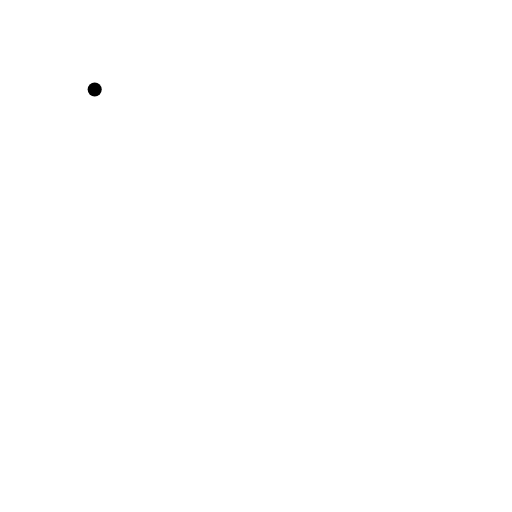
t = 0.00 s
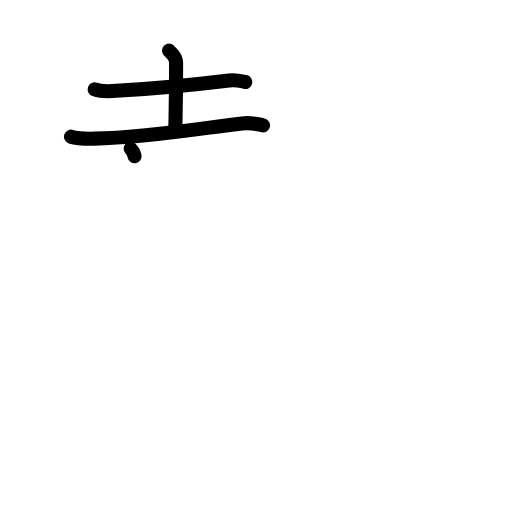
t = 3.25 s
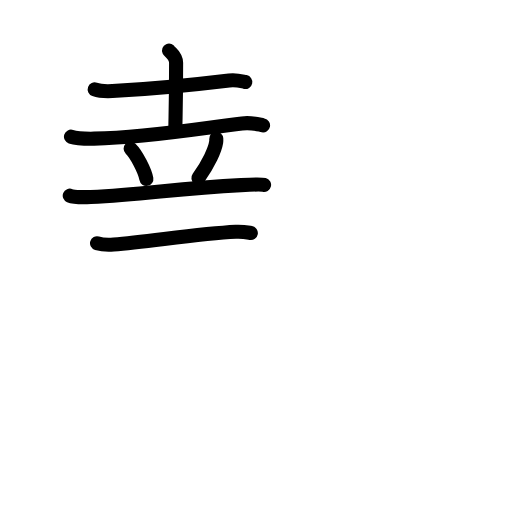
t = 6.75 s
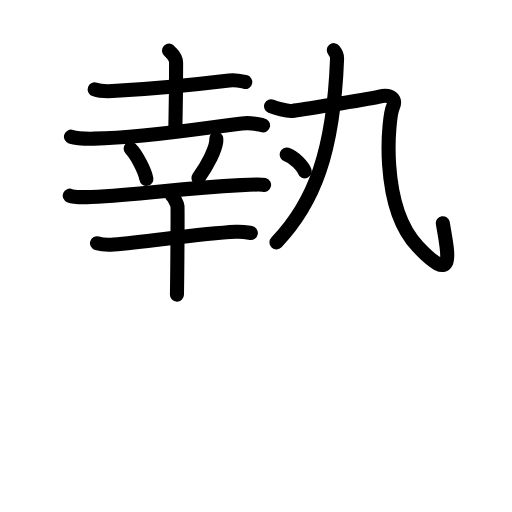
t = 10.25 s
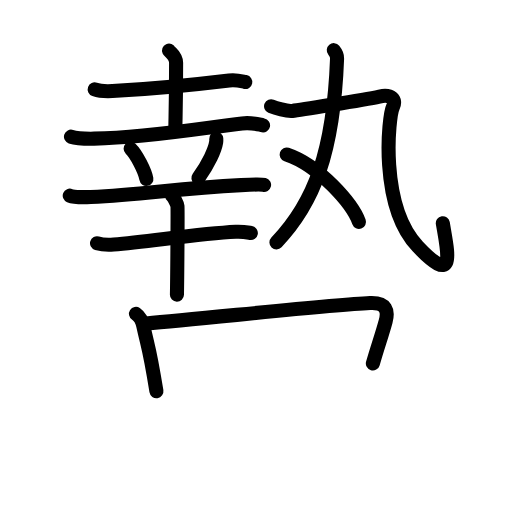
t = 12.58 s
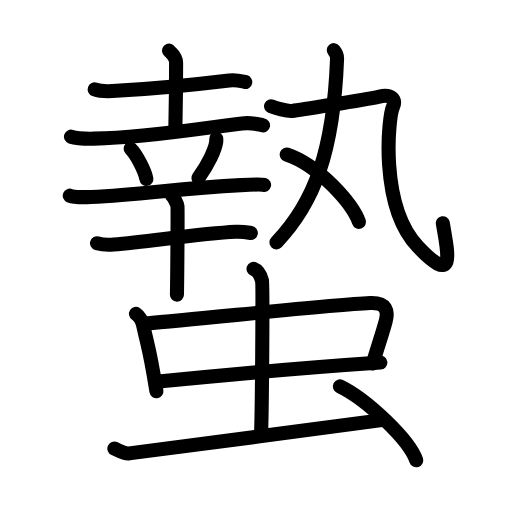
t = 17.00 s

The animated SVG that drew these frames (rendered in a browser with its animation timeline set to each time). Animation: 54 SMIL elements (animate=54); one cycle of 17.00 s.

<?xml version="1.0" encoding="UTF-8"?>
<!--
AniKanjiVG is licensed by CC-BY-SA Paul C. Sommerhoff (https://bitbucket.org/sommerhoff/anikanjivg).
AniKanjiVG uses KanjiVG which is licensed by CC-BY-SA Ulrich Apel (http://kanjivg.tagaini.net).
See also http://creativecommons.org/licenses/by-sa/3.0/
-->
<svg xmlns:kvg='http://kanjivg.tagaini.net' xmlns='http://www.w3.org/2000/svg' width='109' height='109' viewBox='0 0 109 109' style='fill:none;stroke:#000000;stroke-width:3;stroke-linecap:round;stroke-linejoin:round;' id="kvg:kanji_087c4"><g id="kvg:087c4" kvg:element="蟄"><g id="kvg:087c4-g1" kvg:element="執" kvg:position="top"><g id="kvg:087c4-g2" kvg:element="幸" kvg:position="left"><g id="kvg:087c4-g3" kvg:position="top"><g id="kvg:087c4-g4" kvg:element="土"><path id="kvg:087c4-s1" kvg:type="㇐" d="M20.16,19.04c0.98,0.35,2.78,0.4,3.77,0.35C30.9,18.99,41.5,18,48.78,17.12c1.62-0.2,2.62,0.17,3.44,0.34"><animate attributeName="d" begin="0.0s" dur="0.3333333333333333s" from="M20.16,19.04C20.16,19.04,20.16,19.04,20.16,19.04" to="M20.16,19.04c0.98,0.35,2.78,0.4,3.77,0.35" />
<animate attributeName="d" begin="0.3333333333333333s" dur="0.3333333333333333s" from="M20.16,19.04c0.98,0.35,2.78,0.4,3.77,0.35c0,0,0,0,0,0,0" to="M20.16,19.04c0.98,0.35,2.78,0.4,3.77,0.35C30.9,18.99,41.5,18,48.78,17.12" />
<animate attributeName="d" begin="0.6666666666666666s" dur="0.3333333333333333s" from="M20.16,19.04c0.98,0.35,2.78,0.4,3.77,0.35C30.9,18.99,41.5,18,48.78,17.12c0,0,0,0,0,0,0" to="M20.16,19.04c0.98,0.35,2.78,0.4,3.77,0.35C30.9,18.99,41.5,18,48.78,17.12c1.62-0.2,2.62,0.17,3.44,0.34" />
</path>
<path id="kvg:087c4-s2" kvg:type="㇑a" d="M35.99,10.77c0.1,0.22,1.5,1.17,1.5,2.6c0,9.3-0.16,12.08-0.16,14.42"><animate attributeName="d" begin="1.0s" dur="0.5s" from="M35.99,10.77C35.99,10.77,35.99,10.77,35.99,10.77" to="M35.99,10.77c0.1,0.22,1.5,1.17,1.5,2.6" />
<animate attributeName="d" begin="1.5s" dur="0.5s" from="M35.99,10.77c0.1,0.22,1.5,1.17,1.5,2.6c0,0,0,0,0,0,0" to="M35.99,10.77c0.1,0.22,1.5,1.17,1.5,2.6c0,9.3-0.16,12.08-0.16,14.42" />
<animate attributeName="d" begin="0s" dur="1.0s" from="M-100,-100" to="M-100,-100" />
</path>
<path id="kvg:087c4-s3" kvg:type="㇐" d="M15.11,29.1c1.28,0.42,3.63,0.44,4.92,0.42C32,29.25,43,27.25,51.51,26.27c2.13-0.25,3.42,0.2,4.49,0.41"><animate attributeName="d" begin="2.0s" dur="0.3333333333333333s" from="M15.11,29.1C15.11,29.1,15.11,29.1,15.11,29.1" to="M15.11,29.1c1.28,0.42,3.63,0.44,4.92,0.42" />
<animate attributeName="d" begin="2.3333333333333335s" dur="0.3333333333333333s" from="M15.11,29.1c1.28,0.42,3.63,0.44,4.92,0.42c0,0,0,0,0,0,0" to="M15.11,29.1c1.28,0.42,3.63,0.44,4.92,0.42C32,29.25,43,27.25,51.51,26.27" />
<animate attributeName="d" begin="2.6666666666666665s" dur="0.3333333333333333s" from="M15.11,29.1c1.28,0.42,3.63,0.44,4.92,0.42C32,29.25,43,27.25,51.51,26.27c0,0,0,0,0,0,0" to="M15.11,29.1c1.28,0.42,3.63,0.44,4.92,0.42C32,29.25,43,27.25,51.51,26.27c2.13-0.25,3.42,0.2,4.49,0.41" />
<animate attributeName="d" begin="0s" dur="2.0s" from="M-100,-100" to="M-100,-100" />
</path>
</g>
<path id="kvg:087c4-s4" kvg:type="㇔" d="M27.81,31.66c1.18,1.13,3.05,4.67,3.35,6.43"><animate attributeName="d" begin="3.0s" dur="1.0s" from="M27.81,31.66C27.81,31.66,27.81,31.66,27.81,31.66" to="M27.81,31.66c1.18,1.13,3.05,4.67,3.35,6.43" />
<animate attributeName="d" begin="0s" dur="3.0s" from="M-100,-100" to="M-100,-100" />
</path>
<path id="kvg:087c4-s5" kvg:type="㇒" d="M46.04,29.54c0.01,0.18,0.02,0.47-0.02,0.73c-0.24,1.55-1.59,4.64-3.78,7.62"><animate attributeName="d" begin="4.0s" dur="0.5s" from="M46.04,29.54C46.04,29.54,46.04,29.54,46.04,29.54" to="M46.04,29.54c0.01,0.18,0.02,0.47-0.02,0.73" />
<animate attributeName="d" begin="4.5s" dur="0.5s" from="M46.04,29.54c0.01,0.18,0.02,0.47-0.02,0.73c0,0,0,0,0,0,0" to="M46.04,29.54c0.01,0.18,0.02,0.47-0.02,0.73c-0.24,1.55-1.59,4.64-3.78,7.62" />
<animate attributeName="d" begin="0s" dur="4.0s" from="M-100,-100" to="M-100,-100" />
</path>
</g>
<g id="kvg:087c4-g5" kvg:element="干" kvg:position="bottom"><path id="kvg:087c4-s6" kvg:type="㇐" d="M14.85,41.65c0.82,0.34,3.64,0.34,4.47,0.3c11.72-0.55,18.07-1.84,31.98-2.54c1.37-0.07,4.23-0.21,4.92-0.04"><animate attributeName="d" begin="5.0s" dur="0.3333333333333333s" from="M14.85,41.65C14.85,41.65,14.85,41.65,14.85,41.65" to="M14.85,41.65c0.82,0.34,3.64,0.34,4.47,0.3" />
<animate attributeName="d" begin="5.333333333333333s" dur="0.3333333333333333s" from="M14.85,41.65c0.82,0.34,3.64,0.34,4.47,0.3c0,0,0,0,0,0,0" to="M14.85,41.65c0.82,0.34,3.64,0.34,4.47,0.3c11.72-0.55,18.07-1.84,31.98-2.54" />
<animate attributeName="d" begin="5.666666666666667s" dur="0.3333333333333333s" from="M14.85,41.65c0.82,0.34,3.64,0.34,4.47,0.3c11.72-0.55,18.07-1.84,31.98-2.54c0,0,0,0,0,0,0" to="M14.85,41.65c0.82,0.34,3.64,0.34,4.47,0.3c11.72-0.55,18.07-1.84,31.98-2.54c1.37-0.07,4.23-0.21,4.92-0.04" />
<animate attributeName="d" begin="0s" dur="5.0s" from="M-100,-100" to="M-100,-100" />
</path>
<g id="kvg:087c4-g6" kvg:element="十"><path id="kvg:087c4-s7" kvg:type="㇐" d="M20.66,51.78c0.92,0.27,2.61,0.34,3.53,0.27c7.74-0.65,18.07-2.3,25.99-2.71c1.53-0.08,2.46,0.13,3.22,0.26"><animate attributeName="d" begin="6.0s" dur="0.3333333333333333s" from="M20.66,51.78C20.66,51.78,20.66,51.78,20.66,51.78" to="M20.66,51.78c0.92,0.27,2.61,0.34,3.53,0.27" />
<animate attributeName="d" begin="6.333333333333333s" dur="0.3333333333333333s" from="M20.66,51.78c0.92,0.27,2.61,0.34,3.53,0.27c0,0,0,0,0,0,0" to="M20.66,51.78c0.92,0.27,2.61,0.34,3.53,0.27c7.74-0.65,18.07-2.3,25.99-2.71" />
<animate attributeName="d" begin="6.666666666666667s" dur="0.3333333333333333s" from="M20.66,51.78c0.92,0.27,2.61,0.34,3.53,0.27c7.74-0.65,18.07-2.3,25.99-2.71c0,0,0,0,0,0,0" to="M20.66,51.78c0.92,0.27,2.61,0.34,3.53,0.27c7.74-0.65,18.07-2.3,25.99-2.71c1.53-0.08,2.46,0.13,3.22,0.26" />
<animate attributeName="d" begin="0s" dur="6.0s" from="M-100,-100" to="M-100,-100" />
</path>
<path id="kvg:087c4-s8" kvg:type="㇑" d="M36.63,41.67c0.35,0.3,1.08,1.64,1.15,2.23c0.07,0.59-0.04,15.12-0.11,18.83"><animate attributeName="d" begin="7.0s" dur="0.5s" from="M36.63,41.67C36.63,41.67,36.63,41.67,36.63,41.67" to="M36.63,41.67c0.35,0.3,1.08,1.64,1.15,2.23" />
<animate attributeName="d" begin="7.5s" dur="0.5s" from="M36.63,41.67c0.35,0.3,1.08,1.64,1.15,2.23c0,0,0,0,0,0,0" to="M36.63,41.67c0.35,0.3,1.08,1.64,1.15,2.23c0.07,0.59-0.04,15.12-0.11,18.83" />
<animate attributeName="d" begin="0s" dur="7.0s" from="M-100,-100" to="M-100,-100" />
</path>
</g>
</g>
</g>
<g id="kvg:087c4-g7" kvg:element="丸" kvg:position="right"><g id="kvg:087c4-g8" kvg:element="九"><path id="kvg:087c4-s9" kvg:type="㇒" d="M71.06,10.68c0.29,0.35,0.73,1.11,0.7,1.74c-0.74,19.97-4.91,30.8-12.91,39.17"><animate attributeName="d" begin="8.0s" dur="0.5s" from="M71.06,10.68C71.06,10.68,71.06,10.68,71.06,10.68" to="M71.06,10.68c0.29,0.35,0.73,1.11,0.7,1.74" />
<animate attributeName="d" begin="8.5s" dur="0.5s" from="M71.06,10.68c0.29,0.35,0.73,1.11,0.7,1.74c0,0,0,0,0,0,0" to="M71.06,10.68c0.29,0.35,0.73,1.11,0.7,1.74c-0.74,19.97-4.91,30.8-12.91,39.17" />
<animate attributeName="d" begin="0s" dur="8.0s" from="M-100,-100" to="M-100,-100" />
</path>
<g id="kvg:087c4-g9" kvg:element="乙"><path id="kvg:087c4-s10" kvg:type="㇈" d="M57.71,22.61c0.91,0.38,3.38,1.13,4.52,1c1.14-0.13,14.98-2.3,18.55-3.06c2.62-0.56,3.59,0.72,2.9,2.15c-1.02,2.1-2.96,21.1,5.26,29.78c8.32,8.78,6.32,1.03,5.33-4.96"><animate attributeName="d" begin="9.0s" dur="0.2s" from="M57.71,22.61C57.71,22.61,57.71,22.61,57.71,22.61" to="M57.71,22.61c0.91,0.38,3.38,1.13,4.52,1" />
<animate attributeName="d" begin="9.2s" dur="0.2s" from="M57.71,22.61c0.91,0.38,3.38,1.13,4.52,1c0,0,0,0,0,0,0" to="M57.71,22.61c0.91,0.38,3.38,1.13,4.52,1c1.14-0.13,14.98-2.3,18.55-3.06" />
<animate attributeName="d" begin="9.4s" dur="0.2s" from="M57.71,22.61c0.91,0.38,3.38,1.13,4.52,1c1.14-0.13,14.98-2.3,18.55-3.06c0,0,0,0,0,0,0" to="M57.71,22.61c0.91,0.38,3.38,1.13,4.52,1c1.14-0.13,14.98-2.3,18.55-3.06c2.62-0.56,3.59,0.72,2.9,2.15" />
<animate attributeName="d" begin="9.6s" dur="0.2s" from="M57.71,22.61c0.91,0.38,3.38,1.13,4.52,1c1.14-0.13,14.98-2.3,18.55-3.06c2.62-0.56,3.59,0.72,2.9,2.15c0,0,0,0,0,0,0" to="M57.71,22.61c0.91,0.38,3.38,1.13,4.52,1c1.14-0.13,14.98-2.3,18.55-3.06c2.62-0.56,3.59,0.72,2.9,2.15c-1.02,2.1-2.96,21.1,5.26,29.78" />
<animate attributeName="d" begin="9.8s" dur="0.2s" from="M57.71,22.61c0.91,0.38,3.38,1.13,4.52,1c1.14-0.13,14.98-2.3,18.55-3.06c2.62-0.56,3.59,0.72,2.9,2.15c-1.02,2.1-2.96,21.1,5.26,29.78c0,0,0,0,0,0,0" to="M57.71,22.61c0.91,0.38,3.38,1.13,4.52,1c1.14-0.13,14.98-2.3,18.55-3.06c2.62-0.56,3.59,0.72,2.9,2.15c-1.02,2.1-2.96,21.1,5.26,29.78c8.32,8.78,6.32,1.03,5.33-4.96" />
<animate attributeName="d" begin="0s" dur="9.0s" from="M-100,-100" to="M-100,-100" />
</path>
</g>
</g>
<g id="kvg:087c4-g10" kvg:element="丶"><path id="kvg:087c4-s11" kvg:type="㇔" d="M61.03,32.89c6.92,2.31,14.03,10.56,15.39,14.36"><animate attributeName="d" begin="10.0s" dur="1.0s" from="M61.03,32.89C61.03,32.89,61.03,32.89,61.03,32.89" to="M61.03,32.89c6.92,2.31,14.03,10.56,15.39,14.36" />
<animate attributeName="d" begin="0s" dur="10.0s" from="M-100,-100" to="M-100,-100" />
</path>
</g>
</g>
</g>
<g id="kvg:087c4-g11" kvg:element="虫" kvg:position="bottom" kvg:radical="general"><g id="kvg:087c4-g12" kvg:element="中"><g id="kvg:087c4-g13" kvg:element="口"><path id="kvg:087c4-s12" kvg:type="㇑" d="M28.95,66.81c0.82,0.53,1.4,1.85,1.55,2.55c1.11,5.09,1.25,4.29,2.8,13.93"><animate attributeName="d" begin="11.0s" dur="0.5s" from="M28.95,66.81C28.95,66.81,28.95,66.81,28.95,66.81" to="M28.95,66.81c0.82,0.53,1.4,1.85,1.55,2.55" />
<animate attributeName="d" begin="11.5s" dur="0.5s" from="M28.95,66.81c0.82,0.53,1.4,1.85,1.55,2.55c0,0,0,0,0,0,0" to="M28.95,66.81c0.82,0.53,1.4,1.85,1.55,2.55c1.11,5.09,1.25,4.29,2.8,13.93" />
<animate attributeName="d" begin="0s" dur="11.0s" from="M-100,-100" to="M-100,-100" />
</path>
<path id="kvg:087c4-s13" kvg:type="㇕b" d="M31.11,68.86c12.44-1.02,38.67-3.95,47.67-4.34c3.51-0.15,3.92,1.68,3.32,3.88c-0.85,3.1-1.6,5.1-2.72,8.97"><animate attributeName="d" begin="12.0s" dur="0.3333333333333333s" from="M31.11,68.86C31.11,68.86,31.11,68.86,31.11,68.86" to="M31.11,68.86c12.44-1.02,38.67-3.95,47.67-4.34" />
<animate attributeName="d" begin="12.333333333333334s" dur="0.3333333333333333s" from="M31.11,68.86c12.44-1.02,38.67-3.95,47.67-4.34c0,0,0,0,0,0,0" to="M31.11,68.86c12.44-1.02,38.67-3.95,47.67-4.34c3.51-0.15,3.92,1.68,3.32,3.88" />
<animate attributeName="d" begin="12.666666666666666s" dur="0.3333333333333333s" from="M31.11,68.86c12.44-1.02,38.67-3.95,47.67-4.34c3.51-0.15,3.92,1.68,3.32,3.88c0,0,0,0,0,0,0" to="M31.11,68.86c12.44-1.02,38.67-3.95,47.67-4.34c3.51-0.15,3.92,1.68,3.32,3.88c-0.85,3.1-1.6,5.1-2.72,8.97" />
<animate attributeName="d" begin="0s" dur="12.0s" from="M-100,-100" to="M-100,-100" />
</path>
<path id="kvg:087c4-s14" kvg:type="㇐b" d="M33.77,81.24c10.01-1.02,33.21-3.1,47.21-4.06"><animate attributeName="d" begin="13.0s" dur="1.0s" from="M33.77,81.24C33.77,81.24,33.77,81.24,33.77,81.24" to="M33.77,81.24c10.01-1.02,33.21-3.1,47.21-4.06" />
<animate attributeName="d" begin="0s" dur="13.0s" from="M-100,-100" to="M-100,-100" />
</path>
</g>
<g id="kvg:087c4-g14" kvg:element="丨"><path id="kvg:087c4-s15" kvg:type="㇑a" d="M53.98,57.25c1,0.39,1.6,1.75,1.8,2.52c0.2,0.78,0,27.59-0.2,32.44"><animate attributeName="d" begin="14.0s" dur="0.5s" from="M53.98,57.25C53.98,57.25,53.98,57.25,53.98,57.25" to="M53.98,57.25c1,0.39,1.6,1.75,1.8,2.52" />
<animate attributeName="d" begin="14.5s" dur="0.5s" from="M53.98,57.25c1,0.39,1.6,1.75,1.8,2.52c0,0,0,0,0,0,0" to="M53.98,57.25c1,0.39,1.6,1.75,1.8,2.52c0.2,0.78,0,27.59-0.2,32.44" />
<animate attributeName="d" begin="0s" dur="14.0s" from="M-100,-100" to="M-100,-100" />
</path>
</g>
</g>
<path id="kvg:087c4-s16" kvg:type="㇀" d="M24.35,95.49c1.21,0.52,1.93,1.16,3.14,1.03c1.21-0.13,46.31-6.05,53.79-7.08"><animate attributeName="d" begin="15.0s" dur="0.5s" from="M24.35,95.49C24.35,95.49,24.35,95.49,24.35,95.49" to="M24.35,95.49c1.21,0.52,1.93,1.16,3.14,1.03" />
<animate attributeName="d" begin="15.5s" dur="0.5s" from="M24.35,95.49c1.21,0.52,1.93,1.16,3.14,1.03c0,0,0,0,0,0,0" to="M24.35,95.49c1.21,0.52,1.93,1.16,3.14,1.03c1.21-0.13,46.31-6.05,53.79-7.08" />
<animate attributeName="d" begin="0s" dur="15.0s" from="M-100,-100" to="M-100,-100" />
</path>
<path id="kvg:087c4-s17" kvg:type="㇔" d="M72.36,82.25c5.74,2.78,14.82,11.42,16.25,15.74"><animate attributeName="d" begin="16.0s" dur="1.0s" from="M72.36,82.25C72.36,82.25,72.36,82.25,72.36,82.25" to="M72.36,82.25c5.74,2.78,14.82,11.42,16.25,15.74" />
<animate attributeName="d" begin="0s" dur="16.0s" from="M-100,-100" to="M-100,-100" />
</path>
</g>
</g>
</svg>
